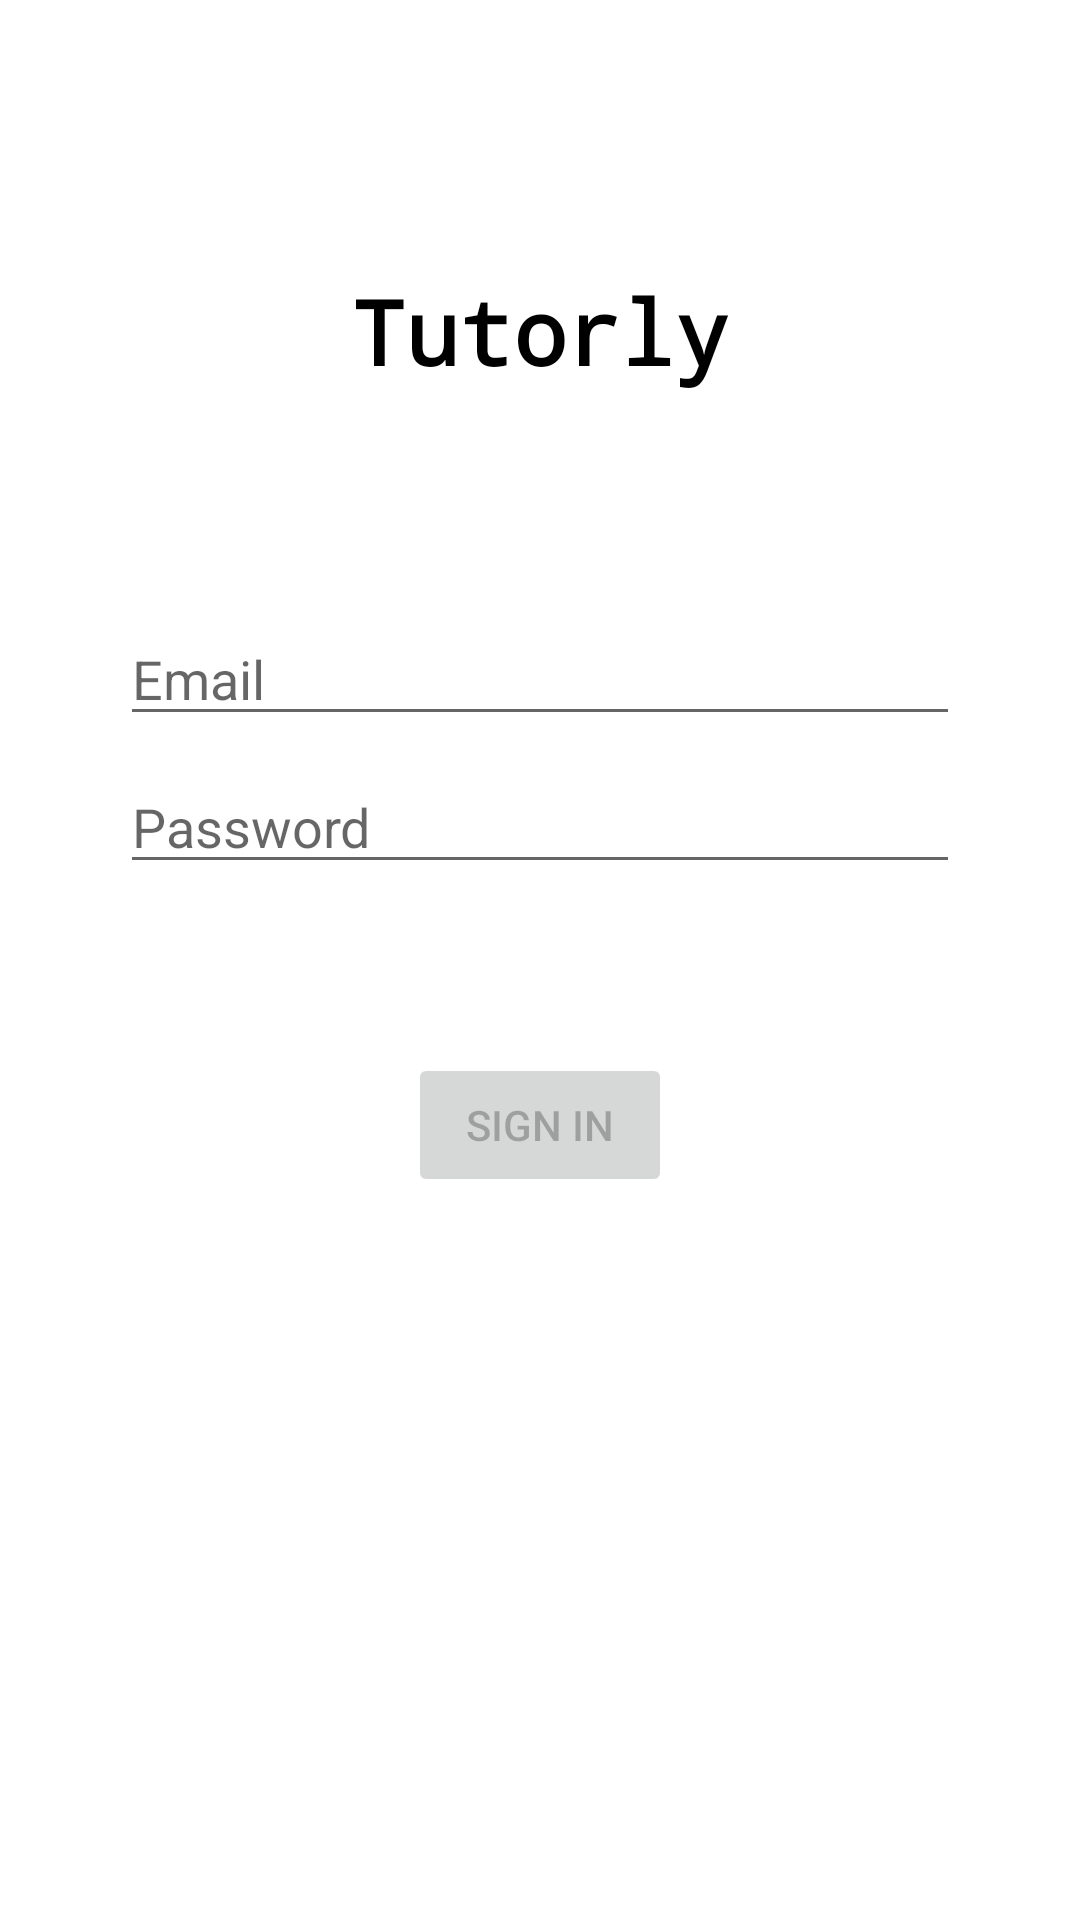

The Android layout XML behind this screen, and the referenced resources:
<!-- AndroidManifest.xml: application theme Theme.Tutorly -->
<!-- res/layout/login_fragment.xml -->
<?xml version="1.0" encoding="utf-8"?>
<androidx.constraintlayout.widget.ConstraintLayout xmlns:android="http://schemas.android.com/apk/res/android"
    xmlns:app="http://schemas.android.com/apk/res-auto"
    xmlns:tools="http://schemas.android.com/tools"
    android:id="@+id/container"
    android:layout_width="match_parent"
    android:layout_height="match_parent"
    android:paddingLeft="@dimen/fragment_horizontal_margin"
    android:paddingTop="@dimen/fragment_vertical_margin"
    android:paddingRight="@dimen/fragment_horizontal_margin"
    android:paddingBottom="@dimen/fragment_vertical_margin"
    tools:context=".ui.login.LoginFragment">

    <EditText
        android:id="@+id/username"
        android:layout_width="0dp"
        android:layout_height="wrap_content"
        android:layout_marginStart="24dp"
        android:layout_marginTop="188dp"
        android:layout_marginEnd="24dp"
        android:hint="@string/prompt_email"
        android:inputType="textEmailAddress"
        android:selectAllOnFocus="true"
        app:layout_constraintEnd_toEndOf="parent"
        app:layout_constraintHorizontal_bias="0.187"
        app:layout_constraintStart_toStartOf="parent"
        app:layout_constraintTop_toTopOf="parent" />

    <EditText
        android:id="@+id/password"
        android:layout_width="0dp"
        android:layout_height="wrap_content"
        android:layout_marginStart="24dp"
        android:layout_marginTop="8dp"
        android:layout_marginEnd="24dp"
        android:hint="@string/prompt_password"
        android:imeActionLabel="@string/action_sign_in_short"
        android:imeOptions="actionDone"
        android:inputType="textPassword"
        android:selectAllOnFocus="true"
        app:layout_constraintEnd_toEndOf="parent"
        app:layout_constraintStart_toStartOf="parent"
        app:layout_constraintTop_toBottomOf="@+id/username" />

    <Button
        android:id="@+id/login"
        android:layout_width="wrap_content"
        android:layout_height="wrap_content"
        android:layout_gravity="start"
        android:layout_marginStart="48dp"
        android:layout_marginTop="16dp"
        android:layout_marginEnd="48dp"
        android:layout_marginBottom="64dp"
        android:enabled="false"
        android:text="@string/action_sign_in"
        app:layout_constraintBottom_toBottomOf="parent"
        app:layout_constraintEnd_toEndOf="parent"
        app:layout_constraintStart_toStartOf="parent"
        app:layout_constraintTop_toBottomOf="@+id/password"
        app:layout_constraintVertical_bias="0.2" />

    <ProgressBar
        android:id="@+id/loading"
        android:layout_width="wrap_content"
        android:layout_height="wrap_content"
        android:layout_gravity="center"
        android:layout_marginStart="32dp"
        android:layout_marginTop="64dp"
        android:layout_marginEnd="32dp"
        android:layout_marginBottom="64dp"
        android:visibility="gone"
        app:layout_constraintBottom_toBottomOf="parent"
        app:layout_constraintEnd_toEndOf="@+id/password"
        app:layout_constraintStart_toStartOf="@+id/password"
        app:layout_constraintTop_toTopOf="parent"
        app:layout_constraintVertical_bias="0.3" />

    <TextView
        android:id="@+id/titleText"
        android:layout_width="wrap_content"
        android:layout_height="wrap_content"
        android:fontFamily="monospace"
        android:text="Tutorly"
        android:textColor="#000000"
        android:textSize="30sp"
        android:textStyle="bold"
        app:layout_constraintBottom_toTopOf="@+id/username"
        app:layout_constraintEnd_toEndOf="parent"
        app:layout_constraintStart_toStartOf="parent"
        app:layout_constraintTop_toTopOf="parent" />
</androidx.constraintlayout.widget.ConstraintLayout>
<!-- resources referenced by this layout -->
<resources>
  <dimen name="fragment_horizontal_margin">16dp</dimen>
  <dimen name="fragment_vertical_margin">16dp</dimen>
  <string name="action_sign_in">Sign in</string>
  <string name="action_sign_in_short">Sign in</string>
  <string name="prompt_email">Email</string>
  <string name="prompt_password">Password</string>
  <style name="Theme.Tutorly" parent="Theme.MaterialComponents.DayNight.NoActionBar">
          
          <item name="colorPrimary">@color/purple_500</item>
          <item name="colorPrimaryVariant">@color/purple_700</item>
          <item name="colorOnPrimary">@color/white</item>
          
          <item name="colorSecondary">@color/teal_200</item>
          <item name="colorSecondaryVariant">@color/teal_700</item>
          <item name="colorOnSecondary">@color/black</item>
          
          <item name="android:statusBarColor" tools:targetApi="l">?attr/colorPrimaryVariant</item>
          
      </style>
  <color name="purple_500">#FF6200EE</color>
  <color name="purple_700">#FF3700B3</color>
  <color name="white">#FFFFFFFF</color>
  <color name="teal_200">#FF03DAC5</color>
  <color name="teal_700">#FF018786</color>
  <color name="black">#FF000000</color>
</resources>
